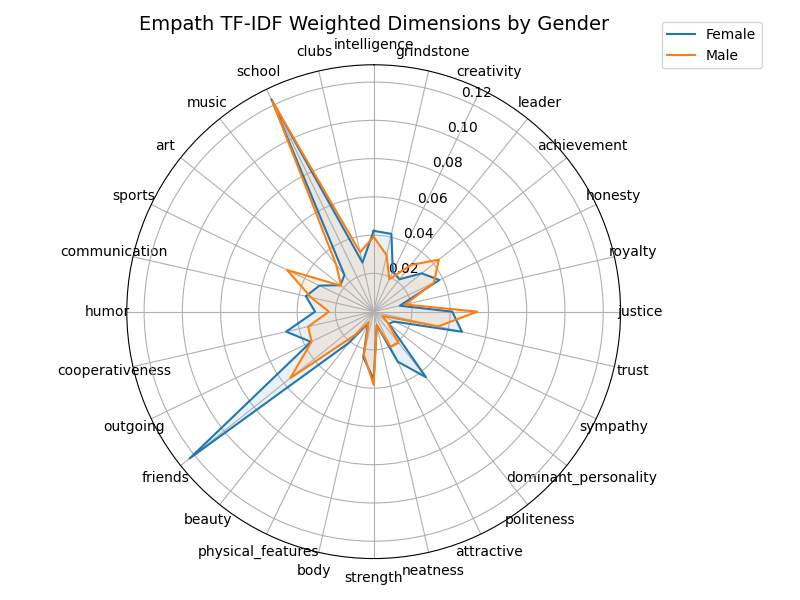

Data behind this chart, as committed beside it:
name, intelligence, grindstone, creativity, leader, achievement, honesty, royalty, justice, trust, sympathy, dominant_personality, politeness, attractive, neatness, strength, body, physical_features, beauty, friends, outgoing, cooperativeness, humor, communication
Abramson, John, 0.152, 0.152, 0.0, 0.0, 0.1254, 0.152, 0.0, 0.1886, 0.0, 0.0, 0.0, 0.0, 0.0, 0.0, 0.0, 0.0, 0.0, 0.0, 0.0, 0.1992, 0.3285, 0.0, 0.0
Ahlbrecht, Louise, 0.0, 0.0, 0.0, 0.3655, 0.275, 0.0, 0.3655, 0.0, 0.131, 0.0, 0.0, 0.0, 0.0, 0.0, 0.0, 0.0, 0.0, 0.0, 0.2339, 0.0, 0.0, 0.0, 0.0
Amondson, Owen L., 0.0, 0.0, 0.0, 0.0, 0.0, 0.0, 0.0, 0.0, 0.0, 0.0, 0.0, 0.0, 0.2048, 0.0, 0.1037, 0.0, 0.0, 0.0, 0.1285, 0.0, 0.0, 0.0, 0.0
Anderson, May, 0.0, 0.0, 0.0, 0.0, 0.0, 0.0, 0.0, 0.0, 0.203, 0.0, 0.0, 0.0, 0.0, 0.0, 0.0, 0.0, 0.0, 0.0, 0.1398, 0.0, 0.0, 0.0, 0.0
Apple Alfred B., 0.0, 0.0, 0.0, 0.0, 0.1906, 0.0, 0.0, 0.0, 0.1465, 0.0, 0.0, 0.0, 0.0, 0.0, 0.1906, 0.0, 0.0, 0.0, 0.0, 0.0, 0.0, 0.0, 0.0
Arnold Maude, 0.0, 0.0, 0.0, 0.0, 0.0, 0.0, 0.0, 0.2346, 0.0, 0.0, 0.0, 0.0, 0.0, 0.0, 0.0, 0.0, 0.0, 0.1592, 0.2223, 0.0, 0.0, 0.0, 0.0
Baker Guy A., 0.0, 0.0, 0.0, 0.0, 0.0, 0.0, 0.0, 0.0, 0.0, 0.0, 0.0, 0.0, 0.1799, 0.0, 0.0, 0.1963, 0.0, 0.0, 0.0, 0.0, 0.0, 0.0, 0.0
Baker Osmon D., 0.0, 0.2488, 0.0, 0.0, 0.0, 0.555, 0.0, 0.0, 0.2132, 0.0, 0.2488, 0.2034, 0.0, 0.0, 0.0, 0.0, 0.0, 0.0, 0.0, 0.7757, 0.0, 0.0, 0.0
Baldwin W. Howard, 0.0, 0.0, 0.0, 0.0, 0.0, 0.0, 0.0, 0.0, 0.0, 0.0, 0.0, 0.0, 0.0, 0.0, 0.0, 0.1355, 0.0, 0.0, 0.0, 0.1349, 0.0, 0.1673, 0.0
Ballard Fred S., 0.0, 0.0, 0.0, 0.0, 0.0, 0.0, 0.0, 0.0, 0.0, 0.0, 0.0, 0.0, 0.0, 0.0, 0.0, 0.0, 0.0, 0.0, 0.1117, 0.1764, 0.0, 0.0, 0.4475
Barrett Robert L., 0.0, 0.0, 0.0, 0.0, 0.0, 0.0, 0.2201, 0.134, 0.0, 0.0, 0.0, 0.0, 0.0, 0.0, 0.0, 0.0, 0.1373, 0.3237, 0.0, 0.0, 0.0, 0.0, 0.0
Barry Russell J., 0.0, 0.0, 0.0, 0.0, 0.0, 0.0, 0.0, 0.0, 0.0, 0.0, 0.0, 0.0, 0.382, 0.0, 0.0, 0.0, 0.0, 0.2109, 0.1488, 0.0, 0.0, 0.0, 0.0
Bashford, L. G., 0.2197, 0.0, 0.0, 0.0, 0.0, 0.0, 0.0, 0.2197, 0.0, 0.0, 0.0, 0.0, 0.0, 0.0, 0.0, 0.0, 0.0, 0.0, 0.0, 0.0, 0.0, 0.0, 0.0
Baxter, R. B., 0.2269, 0.0, 0.0, 0.0, 0.0, 0.0, 0.0, 0.0, 0.2326, 0.0, 0.0, 0.0, 0.0, 0.0, 0.0, 0.2536, 0.0, 0.0, 0.1783, 0.0, 0.0, 0.0, 0.0
Beardshear, Charles, 0.0, 0.2224, 0.0, 0.0, 0.2556, 0.0, 0.0, 0.0, 0.0, 0.0, 0.0, 0.0, 0.0, 0.0, 0.0, 0.0, 0.0, 0.0, 0.0, 0.0, 0.2224, 0.0, 0.1788
Beardshear, William, 0.0, 0.0, 0.0, 0.2121, 0.0, 0.0, 0.2469, 0.0, 0.0, 0.0, 0.0, 0.0, 0.2376, 0.0, 0.0, 0.2593, 0.0, 0.0, 0.0, 0.0, 0.0, 0.0, 0.0
Beinhart, Ernest G., 0.0, 0.0, 0.0, 0.1908, 0.0, 0.0, 0.0, 0.0, 0.0, 0.0, 0.0, 0.0, 0.0, 0.0, 0.0, 0.0, 0.0, 0.0, 0.0, 0.0, 0.0, 0.0, 0.1837
Beitel, Ashley H., 0.0, 0.0, 0.0, 0.0, 0.0, 0.1701, 0.0, 0.0, 0.0, 0.0, 0.0, 0.0, 0.0, 0.0, 0.0, 0.0, 0.0, 0.0, 0.0, 0.1701, 0.0, 0.0, 0.0
Beiter, Grover C., 0.0, 0.0, 0.0, 0.2141, 0.0, 0.0, 0.0, 0.0, 0.0, 0.0, 0.1886, 0.0, 0.1886, 0.0, 0.0, 0.0, 0.0, 0.0, 0.1886, 0.2204, 0.0, 0.0, 0.0
Benbow, Fred M., 0.0, 0.0, 0.0, 0.0, 0.0, 0.2044, 0.0, 0.0, 0.0, 0.0, 0.0, 0.0, 0.0, 0.0, 0.0, 0.0, 0.0, 0.0, 0.0, 0.0, 0.0, 0.0, 0.0
Benson, Arthur W., 0.0, 0.0, 0.0, 0.0, 0.2179, 0.1449, 0.0, 0.0, 0.0, 0.0, 0.0, 0.0, 0.2417, 0.0, 0.0, 0.1865, 0.0, 0.0, 0.0, 0.1449, 0.0, 0.0, 0.0
Beresford, Rex, 0.0, 0.0, 0.1988, 0.0, 0.0, 0.0, 0.0, 0.0, 0.1382, 0.0, 0.0, 0.0, 0.0, 0.2034, 0.0, 0.0, 0.0, 0.0, 0.0, 0.0, 0.0, 0.0, 0.1988
Beverly, A. LEE, 0.0, 0.0, 0.0, 0.0, 0.0, 0.0, 0.0, 0.0, 0.0, 0.0, 0.0, 0.0, 0.0, 0.0, 0.0, 0.0, 0.0, 0.0, 0.1006, 0.0, 0.0, 0.0, 0.0
Bevins, Noel O., 0.1942, 0.4214, 0.0, 0.1717, 0.0, 0.2272, 0.0, 0.0, 0.0, 0.0, 0.0, 0.0, 0.0, 0.0, 0.2394, 0.0, 0.0, 0.0, 0.0, 0.0, 0.1942, 0.0, 0.2118
Blair, James R., 0.0, 0.0, 0.0, 0.0, 0.0, 0.0, 0.0, 0.1184, 0.0, 0.0, 0.0, 0.0, 0.0, 0.0, 0.0, 0.1915, 0.0, 0.0, 0.0, 0.2804, 0.0, 0.0, 0.0
Blake, Fred, 0.0, 0.0, 0.0, 0.0, 0.1523, 0.0, 0.0, 0.1523, 0.0, 0.0, 0.0, 0.0, 0.0, 0.0, 0.0, 0.0, 0.0, 0.0, 0.0, 0.0, 0.0, 0.0, 0.1855
Born, A. LEE, 0.0, 0.0, 0.0, 0.0, 0.0, 0.0, 0.0, 0.0, 0.0, 0.0, 0.0, 0.39, 0.0, 0.0, 0.0, 0.0, 0.0, 0.0, 0.0, 0.0, 0.0, 0.0, 0.1519
Brennan, Regina, 0.195, 0.0, 0.0, 0.0, 0.0, 0.195, 0.0, 0.0, 0.0, 0.0, 0.0, 0.0, 0.0, 0.0, 0.0, 0.0, 0.0, 0.0, 0.2927, 0.2151, 0.0, 0.2017, 0.0
Bristol, Fred T., 0.1636, 0.2154, 0.0, 0.0, 0.0, 0.1636, 0.0, 0.0, 0.0, 0.0, 0.0, 0.0, 0.0, 0.0, 0.0, 0.0, 0.0, 0.0, 0.0, 0.0, 0.0, 0.0, 0.0
Brown, Evelyn H., 0.0, 0.0, 0.0, 0.0, 0.0, 0.0, 0.0, 0.0, 0.0, 0.0, 0.0, 0.0, 0.0, 0.0, 0.0, 0.0, 0.0, 0.0, 0.0, 0.251, 0.0, 0.0, 0.0
Brown, Florence, 0.1701, 0.1701, 0.1905, 0.0, 0.1905, 0.0, 0.0, 0.0, 0.0, 0.0, 0.1701, 0.0, 0.0, 0.0, 0.0, 0.0, 0.0, 0.2145, 0.0, 0.1701, 0.1701, 0.0, 0.0
Brown, Joseph D., 0.0, 0.0, 0.0, 0.0, 0.0, 0.0, 0.0, 0.0, 0.0, 0.0, 0.0, 0.0, 0.0, 0.0, 0.0, 0.0, 0.0, 0.0, 0.1241, 0.0, 0.0, 0.0, 0.0
Brown, Roy E., 0.0, 0.0, 0.0, 0.0, 0.0, 0.0, 0.0, 0.0, 0.1945, 0.0, 0.0, 0.0, 0.0, 0.0, 0.0, 0.0, 0.0, 0.0, 0.1808, 0.2648, 0.0, 0.0, 0.0
Brown, Seth A., 0.0, 0.0, 0.0, 0.0, 0.0, 0.0, 0.0, 0.0, 0.0, 0.0, 0.0, 0.0, 0.0, 0.0, 0.0, 0.0, 0.0, 0.0, 0.0, 0.0, 0.0, 0.0, 0.0
Brush, George P., 0.0, 0.0, 0.0, 0.0, 0.0, 0.0, 0.0, 0.0, 0.0, 0.0, 0.0, 0.0, 0.0, 0.0, 0.0, 0.0, 0.0, 0.0, 0.0, 0.0, 0.0, 0.0, 0.0
Buck, Floyd L., 0.0, 0.0, 0.163, 0.0, 0.0, 0.0, 0.0, 0.0, 0.0, 0.0, 0.0, 0.0, 0.0, 0.0, 0.1265, 0.0, 0.0, 0.0, 0.0, 0.0, 0.0, 0.0, 0.0
Burgeson, J. Alvin, 0.0, 0.0, 0.0, 0.0, 0.0, 0.0, 0.0, 0.1659, 0.0, 0.0, 0.0, 0.1992, 0.0, 0.0, 0.122, 0.0, 0.0, 0.1659, 0.3971, 0.163, 0.0, 0.1786, 0.0
Burkhalter, Carl S., 0.0, 0.0, 0.0, 0.0, 0.0, 0.0, 0.0, 0.0, 0.0, 0.0, 0.0, 0.0, 0.0, 0.0, 0.0, 0.0, 0.0, 0.0, 0.0, 0.0, 0.0, 0.0, 0.0
Burling, Helen Alice, 0.1671, 0.0, 0.0, 0.0, 0.1791, 0.0, 0.0, 0.0, 0.0, 0.0, 0.0, 0.1671, 0.0, 0.0, 0.0, 0.0, 0.0, 0.1303, 0.1053, 0.1671, 0.0, 0.0, 0.1216
Burlingame, J. Homer, 0.0, 0.4221, 0.0, 0.0, 0.0, 0.2009, 0.1477, 0.0, 0.1642, 0.0, 0.2009, 0.0, 0.0, 0.0, 0.2212, 0.0, 0.0, 0.0, 0.0, 0.2009, 0.0, 0.0, 0.0
Cameron, Hurst M., 0.0, 0.0, 0.0, 0.0, 0.0, 0.0, 0.0, 0.213, 0.0, 0.0, 0.0, 0.0, 0.0, 0.0, 0.0, 0.0, 0.0, 0.0, 0.1523, 0.0, 0.0, 0.0, 0.0
Cameron, William D., 0.0, 0.0, 0.0, 0.0, 0.0, 0.0, 0.0, 0.0, 0.0, 0.0, 0.0, 0.0, 0.338, 0.0, 0.0, 0.0, 0.0, 0.0, 0.1657, 0.0, 0.0, 0.0, 0.0
Capper, Charles, 0.0, 0.0, 0.0, 0.0, 0.0, 0.0, 0.0, 0.09824, 0.321, 0.0, 0.0, 0.0, 0.0, 0.0, 0.0, 0.0, 0.0, 0.0, 0.0, 0.0, 0.0, 0.0, 0.0
Cassady, Edward M., 0.2482, 0.2378, 0.0, 0.0, 0.0, 0.2298, 0.0, 0.1753, 0.0, 0.0, 0.0, 0.2427, 0.0, 0.0, 0.0, 0.0, 0.0, 0.1753, 0.1091, 0.0, 0.2378, 0.0, 0.0
Chalmers, David J., 0.0, 0.0, 0.1535, 0.0, 0.0, 0.0, 0.0, 0.1123, 0.1724, 0.0, 0.0, 0.0, 0.0, 0.0, 0.2384, 0.0, 0.0, 0.0, 0.0, 0.0, 0.0, 0.0, 0.1598
Chapman, Evan A., 0.0, 0.0, 0.0, 0.0, 0.0, 0.1651, 0.0, 0.0, 0.0, 0.0, 0.0, 0.0, 0.0, 0.0, 0.0, 0.0, 0.1474, 0.0, 0.0, 0.1407, 0.0, 0.0, 0.0
Clapper, Lyle., 0.0, 0.0, 0.0, 0.0, 0.2541, 0.0, 0.0, 0.0, 0.0, 0.0, 0.0, 0.0, 0.0, 0.0, 0.0, 0.0, 0.0, 0.0, 0.1206, 0.2436, 0.0, 0.0, 0.0
Clark, Clarissa A., 0.0, 0.0, 0.0, 0.0, 0.0, 0.0, 0.0, 0.0, 0.0, 0.0, 0.0, 0.1635, 0.0, 0.0, 0.0, 0.0, 0.0, 0.0, 0.1854, 0.0, 0.0, 0.0, 0.0
Clark, Giles W., 0.0, 0.0, 0.151, 0.0, 0.126, 0.0, 0.0, 0.0, 0.0, 0.0, 0.0, 0.0, 0.0, 0.0, 0.0, 0.0, 0.0, 0.0, 0.09911, 0.0, 0.0, 0.0, 0.0
Cockerell, B. Fred, 0.0, 0.0, 0.0, 0.0, 0.0, 0.0, 0.0, 0.0, 0.0, 0.0, 0.0, 0.0, 0.0, 0.2418, 0.0, 0.0, 0.0, 0.0, 0.0, 0.1805, 0.0, 0.0, 0.0
Colvin, Robert C., 0.0, 0.0, 0.0, 0.0, 0.0, 0.1247, 0.0, 0.1701, 0.0, 0.0, 0.0, 0.0, 0.0, 0.0, 0.0, 0.0, 0.0, 0.0, 0.0, 0.1247, 0.0, 0.0, 0.0
Cooley, Clark H., 0.0, 0.0, 0.0, 0.0, 0.0, 0.0, 0.0, 0.0, 0.0, 0.0, 0.0, 0.0, 0.0, 0.0, 0.0, 0.0, 0.0, 0.0, 0.0, 0.0, 0.0, 0.0, 0.0
Cort, E. G., 0.0, 0.0, 0.2478, 0.2076, 0.0, 0.0, 0.0, 0.1146, 0.0, 0.0, 0.0, 0.0, 0.0, 0.0, 0.0, 0.0, 0.0, 0.0, 0.0, 0.0, 0.0, 0.2242, 0.0
Creel Salvador, 0.0, 0.0, 0.0, 0.0, 0.246, 0.0, 0.0, 0.2157, 0.0, 0.0, 0.0, 0.0, 0.0, 0.0, 0.0, 0.0, 0.0, 0.0, 0.1608, 0.0, 0.0, 0.0, 0.179
Danger Harry C., 0.0, 0.0, 0.0, 0.0, 0.0, 0.0, 0.3835, 0.0, 0.0, 0.0, 0.0, 0.0, 0.0, 0.0, 0.0, 0.0, 0.0, 0.0, 0.0, 0.0, 0.1712, 0.0, 0.0
Davenport William E., 0.0, 0.0, 0.0, 0.0, 0.0, 0.0, 0.0, 0.0, 0.0, 0.0, 0.0, 0.2057, 0.0, 0.0, 0.249, 0.0, 0.0, 0.0, 0.1519, 0.2152, 0.0, 0.0, 0.0
Davidson, Rex J., 0.0, 0.0, 0.0, 0.0, 0.2914, 0.0, 0.0, 0.0, 0.0, 0.0, 0.0, 0.0, 0.0, 0.0, 0.2914, 0.0, 0.0, 0.0, 0.0, 0.4828, 0.0, 0.0, 0.0
Davis, E. C., 0.0, 0.0, 0.0, 0.1829, 0.0, 0.0, 0.0, 0.0, 0.0, 0.0, 0.0, 0.1694, 0.1829, 0.0, 0.0, 0.0, 0.0, 0.0, 0.0, 0.0, 0.0, 0.0, 0.1694
Davis, Orrin L., 0.0, 0.0, 0.2426, 0.0, 0.0, 0.0, 0.0, 0.0, 0.2079, 0.0, 0.0, 0.0, 0.0, 0.0, 0.0, 0.0, 0.0, 0.0, 0.0, 0.0, 0.0, 0.0, 0.0
Deacon, Elizabeth, 0.0, 0.0, 0.0, 0.0, 0.0, 0.2817, 0.1766, 0.0, 0.2912, 0.2817, 0.0, 0.2817, 0.0, 0.0, 0.0, 0.1861, 0.0, 0.0, 0.07049, 0.0, 0.0, 0.0, 0.0
... 2,047 more rows
